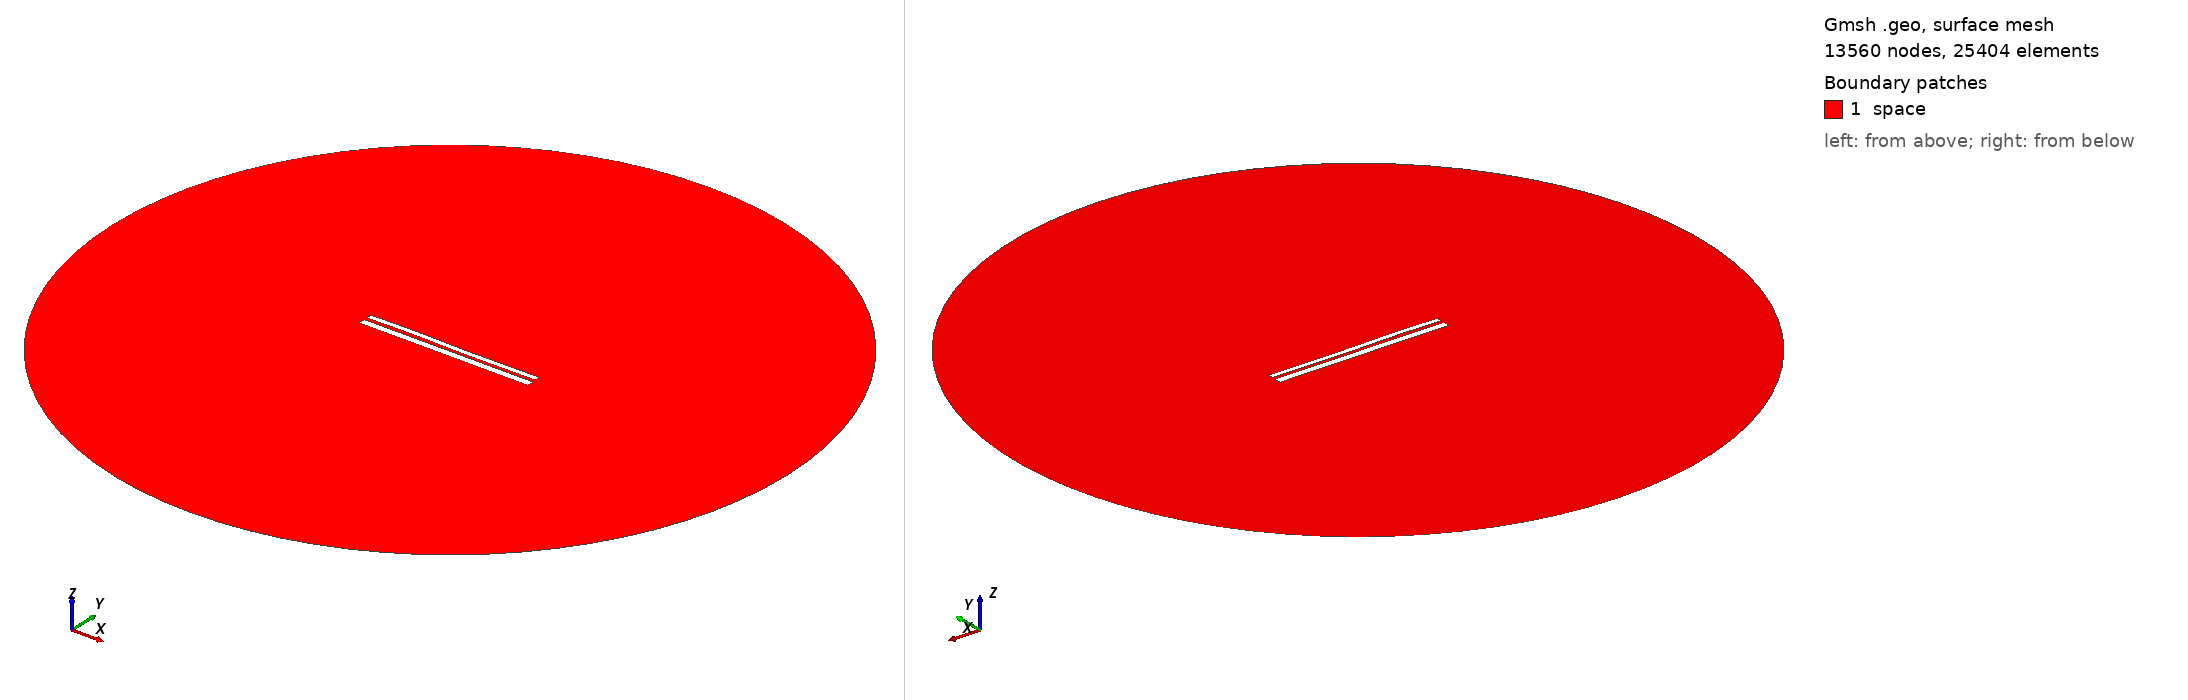

Gmsh geometry script, surface-meshed: 13560 nodes, 25404 surface elements. Boundary patches (legend numbers): 1 space. Left view from above one corner, right view from below the opposite corner. Legend entries are the model's physical surfaces. The drawing asked Gmsh for element sizes between 1% and 20% of the model's largest extent; the script's own settings can give other sizes.

=== 9574.geo (drawn) ===
//---------------------------------------
// Geometry kernel
//---------------------------------------

SetFactory("OpenCASCADE");



//---------------------------------------
// Parameters of the geometry
//---------------------------------------

// Overetch of the upper plate
overetch = 0.375;

// Distance between the plates
distance = 1.5;

// Discretization over the x axis (for the deformation)
nx = 50; 

// Length of the plate
L = 100 - overetch; 

// Number of modes
n = 4; 

// 1st mode coefficient
coeff(1) = -0.075;
beta(1) = 0.596864 * 3.1415926535 / L;

// 2nd mode coefficient
coeff(2) = 0.0;
beta(2) = 1.49418 * 3.1415926535 / L;

// 3rd mode coefficient
coeff(3) = 0.15;
beta(3) = 2.50025 * 3.1415926535 / L;

// 4th mode coefficient
coeff(4) = 0.07499999999999998;
beta(4) = 3.49999 * 3.1415926535 / L;



//---------------------------------------
// Upper plate (deformed rectangle)
//---------------------------------------

// Coordiantes of the upper plate
xmin = -50;
xmax = 50 - overetch;

// Height of the upper plate
yheight = 4 - 2 * overetch;

// Indexes of the points
UpperID[] = {};
LowerID[] = {};
LeftID[] = {};
RightID[] = {};

// Point index
p = 1;

// Horizontal edges
For i In {1:nx}
    x = xmin + (i-1)*(xmax - xmin)/(nx-1);

    y_bottom = distance / 2 + overetch;
    For j In {1:n}
        C = (Cosh(beta(j)*L) + Cos(beta(j)*L)) / (Sinh(beta(j)*L) + Sin(beta(j)*L));
        y_bottom  = y_bottom + coeff(j) * (Cosh(beta(j)*(x+50)) - Cos(beta(j)*(x+50)) - C * (Sinh(beta(j)*(x+50)) - Sin(beta(j)*(x+50))));
    EndFor

    y_top = y_bottom + yheight;

    Point(p) = {x, y_top, 0, 1.0};
    UpperID[i] = p;
    p = p + 1;

    Point(p) = {x, y_bottom, 0, 1.0};
    LowerID[i] = p;
    p = p + 1;
EndFor

// Create point lists
UpperPts[] = {}; LowerPts[] = {};
For i In {1:nx}
  UpperPts[] += {UpperID[i]};
  LowerPts[] += {LowerID[i]};
EndFor

// Build splines
Spline(1) = {UpperPts[]};
Spline(2) = {LowerPts[]};
Line(3) = {LowerPts[nx-1], UpperPts[nx-1]};
Line(4) = {LowerPts[0], UpperPts[0]};

// Build the plane surface
Curve Loop(1) = {2, 3, -1, -4};
Plane Surface(1) = {1};



//---------------------------------------
// Lower plate (rectangle)
//---------------------------------------

// Vertices
Point(1001) = {-50, -1, 0, 1.0};
Point(1002) = { 50, -1, 0, 1.0};
Point(1003) = { 50,  -5, 0, 1.0};
Point(1004) = {-50,  -5, 0, 1.0};

// Edges
Line(5) = {1001, 1002};
Line(6) = {1002, 1003};
Line(7) = {1003, 1004};
Line(8) = {1004, 1001};

// Plane surface
Line Loop(2) = {5, 6, 7, 8};
Plane Surface(2) = {2}; 



//---------------------------------------
// Outer (fictious) boundary
//---------------------------------------

// Points
Point(1005) = {0, 0, 0};       // Center
Point(1006) = {200, 0, 0};     // Start point
Point(1007) = {0, 200, 0};     // 90 degrees
Point(1008) = {-200, 0, 0};    // 180 degrees
Point(1009) = {0, -200, 0};    // 270 degrees

// Circle arcs (each needs start, center, end)
Circle(9) = {1006, 1005, 1007};
Circle(10) = {1007, 1005, 1008};
Circle(11) = {1008, 1005, 1009};
Circle(12) = {1009, 1005, 1006};

// Plane surface for the entire domain
Curve Loop(3) = {9, 10, 11, 12};
Surface(3) = {3};

// Subtract the plates from the whole domain to obtain the actual domain where we want to solve the equations
BooleanDifference{ Surface{3}; Delete; }{ Surface{1}; Surface{2}; Delete; }




//---------------------------------------
// Transfinite Lines/Curves
//---------------------------------------

// Set the number of points on the boundaries
r = 7;

// Plates
Transfinite Curve {1, 2} = 50*r Using Progression 1;
Transfinite Curve {3, 4} = 2*r Using Progression 1;
Transfinite Line {5, 7} = 50*r Using Progression 1;
Transfinite Line {6, 8} = 2*r Using Progression 1;

// Outer boundary
Transfinite Line {9, 10, 11, 12} = 20 Using Progression 1;



//---------------------------------------
// Physical groups
//---------------------------------------                

// Physical curves (boundaries)
Physical Line("force_segment", 10) = {2};
Physical Line("upper_plate", 11) = {1, 3, 4};
Physical Line("lower_plate", 12) = {5, 6, 7, 8};
Physical Line("boundary", 20) = {9, 10, 11, 12};

// Physical Surfaces
Physical Surface("space", 30) = {3};



//---------------------------------------
// 6. Generate the Mesh
//---------------------------------------

// 2D mesh generation
Mesh 2;
